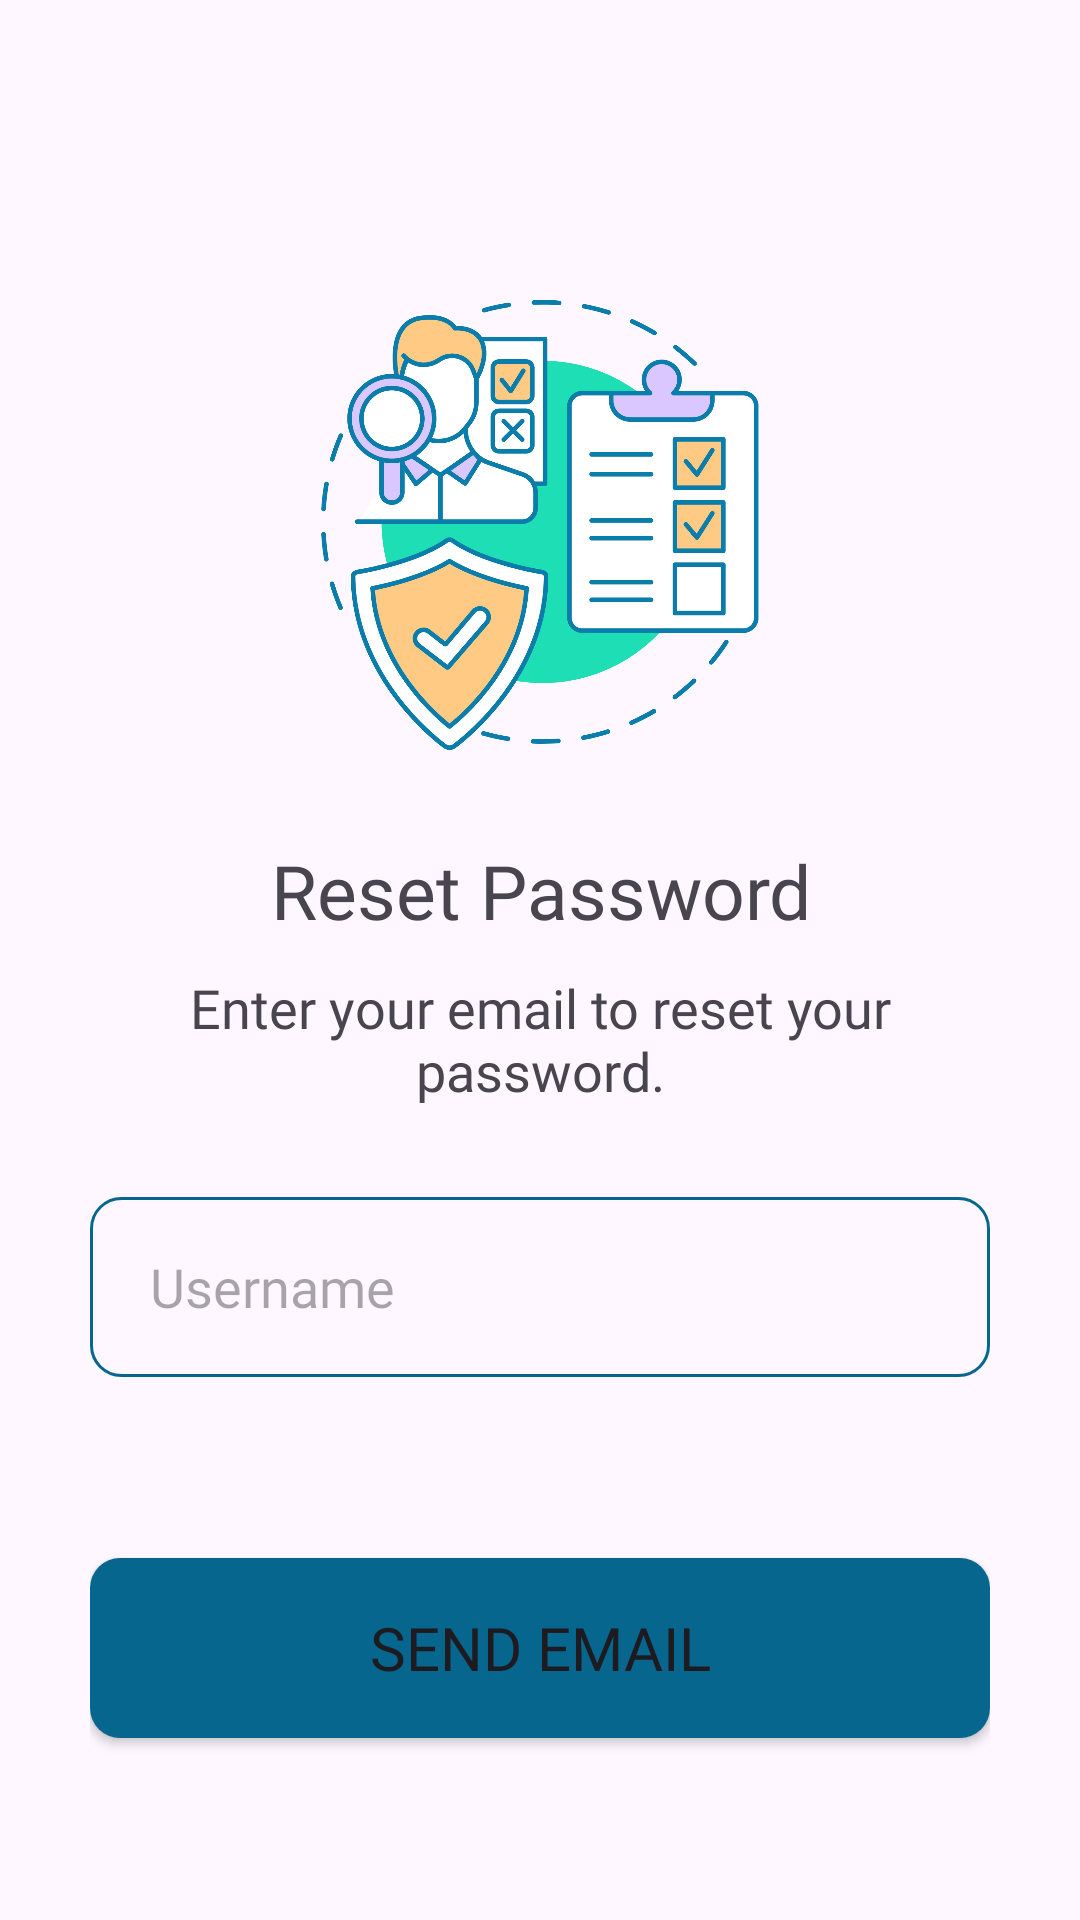

Reconstruct the res/layout file that produces this screen, plus the resources it refers to.
<!-- AndroidManifest.xml: application theme Theme.CS320_Hospital_and_Medical_Android_App -->
<!-- res/layout/forgot_password.xml -->
<?xml version="1.0" encoding="utf-8"?>
<LinearLayout xmlns:android="http://schemas.android.com/apk/res/android"
    xmlns:app="http://schemas.android.com/apk/res-auto"
    android:layout_width="match_parent"
    android:layout_height="match_parent"
    android:id="@+id/main"
    android:gravity="center">

    <LinearLayout
        android:layout_width="300dp"
        android:id="@+id/emailVerify"
        android:layout_height="match_parent"
        android:orientation="vertical"
        android:gravity="center_horizontal">

        <ImageView
            android:layout_width="150dp"
            android:layout_height="150dp"
            app:srcCompat="@drawable/forgotpw"
            android:layout_marginTop="100dp"
            android:layout_marginBottom="30dp" />

        <TextView
            android:layout_width="match_parent"
            android:layout_height="wrap_content"
            android:textSize="25dp"
            android:fontFamily="@font/montserrat_bold"
            android:textAlignment="center"
            android:layout_marginBottom="10dp"
            android:text="Reset Password" />

        <TextView
            android:layout_width="300dp"
            android:layout_height="wrap_content"
            android:textSize="18dp"
            android:textAlignment="center"
            android:layout_marginBottom="30dp"
            android:fontFamily="@font/montserrat_regular"
            android:text="Enter your email to reset your password." />

        <EditText
            android:id="@+id/emailInput"
            style="@style/BlueTextField"
            android:hint="Username"
            android:inputType="text" />

        <TextView
            android:id="@+id/emailInputState"
            android:layout_width="300dp"
            android:layout_height="wrap_content"
            android:layout_marginBottom="30dp"
            android:fontFamily="@font/montserrat_regular"
            android:textAlignment="textEnd"
            android:textSize="15dp"
            android:layout_marginTop="10dp"/>

        <Button
            android:id="@+id/emailPassReset"
            style="@style/BlueButton"
            app:backgroundTint="@null"
            android:text="Send Email"/>
    </LinearLayout>

</LinearLayout>
<!-- resources referenced by this layout -->
<resources>
  <!-- drawable forgotpw: png bitmap (drawable, 158150 bytes) -->
  <style name="BlueButton">
          <item name="android:layout_width">match_parent</item>
          <item name="android:layout_height">60dp</item>
          <item name="android:textSize">20dp</item>
          <item name="android:background">@drawable/button_blue</item>
          <item name="fontFamily">@font/montserrat_bold</item>
      </style>
  <style name="BlueTextField">
          <item name="android:background">@drawable/textfield_blue</item>
          <item name="android:fontFamily">@font/montserrat_regular</item>
          <item name="android:textColor">@color/darkBlue</item>
          <item name="android:paddingLeft">20dp</item>
          <item name="android:layout_width">match_parent</item>
          <item name="android:layout_height">60dp</item>
          <item name="android:drawablePadding">10dp</item>
          <item name="android:drawableTint">@color/darkBlue</item>
      </style>
  <style name="Theme.CS320_Hospital_and_Medical_Android_App" parent="Base.Theme.CS320_Hospital_and_Medical_Android_App" />
  <!-- drawable button_blue (drawable) -->
  <?xml version="1.0" encoding="utf-8"?>
  
  <shape xmlns:android="http://schemas.android.com/apk/res/android">
      <solid android:color="@color/darkBlue"/>
      <corners android:radius="10dp"/>
  </shape>
  <!-- drawable textfield_blue (drawable) -->
  <?xml version="1.0" encoding="utf-8"?>
  
  <shape xmlns:android="http://schemas.android.com/apk/res/android">
      <corners android:radius="10dp"/>
      <stroke android:color="@color/darkBlue" android:width="1dp"/>
  </shape>
  <color name="darkBlue">#06668d</color>
  <style name="Base.Theme.CS320_Hospital_and_Medical_Android_App" parent="Theme.Material3.DayNight.NoActionBar">
          <item name="fontFamily">@font/font</item>
          
          
      </style>
</resources>
